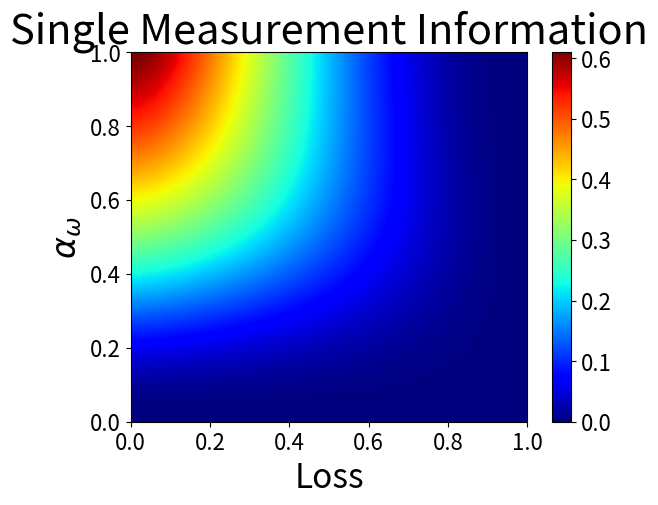

Write Python code to recreate this figure.
"""This code calculates and plots the infromation transffered by a single
quantum state measured in the correct basis in our protocol.

This calculation is done under the two assumptions:
1. Low Amplification - we assume that the squeezing in the non-linear crystals
    was low (small alpha) such that the quantum state will contain one
    (signal, idler) pair at most.
    Here we will show also the results for large alpha but these results
    should be viewed carefully.
2. Randomaly Chosen Phase - we assume that Alice created the state with a
    random phase between 0, pi/2, pi and 3pi/2. Specifically, we assume that
    in the correct basis (Without loss of generality, [0, pi]) the
    probabilities are:
    >> P(phi = 0) = P(phi = pi) = 0.5 
    These probabilities are the standard probabilities for most QKD protocols.
"""

import numpy as np
import matplotlib.pyplot as plt

from tqdm import tqdm



EPS = 1e-5

# Alice's transmission probabilities
P_ZERO = 0.5
P_PI = 0.5

# The number of samples for the final plot
LOSS_SAMPLES = 25
ALPHA_SAMPLES = 25

def phase_measurement_probs(loss, alpha, zero_phase):
    """
    Calculates the probabilities to measure different cases for a given phase.

            Parameters:
                    loss (float): A float between 0 and 1 represents the loss
                        in the setup (the loss in the intensity).
                    alpha (float): A float between 0 and 1 represents the 
                        field squeezing.
                    zero_phase (boolean) : A boolean represents Alice's phase.
                        zero_phase = True -> phase = 0
                        zero_phase = False -> phase = pi
            Returns:
                    probs (np.array): A numpy array with the probabilities to
                        measure the 4 different cases: 
                        (signal, idler) = (1, 1), (1, 0), (0, 1) or (0, 0)
    """
    # Calculating the transmission coefficient
    trans = 1 - loss
    # Calculating the unnormalized probabilities
    p_1_1 = (trans + 1) ** 2 if zero_phase else (trans - 1) ** 2
    p_1_0 = loss * trans
    p_0_1 = loss * trans
    p_0_0 = (loss - (1/alpha)) ** 2
    # Normalizing the probabilities
    sum_p = p_1_1 + p_1_0 + p_0_1 + p_0_0
    p_1_1 /= sum_p
    p_1_0 /= sum_p
    p_0_1 /= sum_p
    p_0_0 /= sum_p
    # Creating the final array
    probs = np.array([p_1_1, p_1_0, p_0_1, p_0_0])
    return probs

def single_state_information(loss, alpha):
    """
    Calculates the infromation transffered by a single quantum state.

            Parameters:
                    loss (float): A float between 0 and 1 represents the loss
                        in the setup (the loss in the intensity).
                    alpha (float): A float between 0 and 1 represents the 
                        field squeezing.
            Returns:
                    information (float): The calculated information (in bits).
    """
    # The probabilities to measure each case in each transmission 
    z_measure_probs = P_ZERO*phase_measurement_probs(loss, alpha, zero_phase=True)
    pi_measure_probs = P_PI*phase_measurement_probs(loss, alpha, zero_phase=False)

    # The total measurement probabilities
    measure_probs = z_measure_probs + pi_measure_probs

    # The mutual information between the input and output of the channel
    z_info = z_measure_probs * np.log2(z_measure_probs / (P_ZERO * measure_probs))
    pi_info = pi_measure_probs * np.log2(pi_measure_probs / (P_PI * measure_probs))

    information = np.sum(z_info + pi_info)
    
    return information

loss_array = np.linspace(EPS, 1-EPS, LOSS_SAMPLES)
alpha_array = np.linspace(EPS, 1, ALPHA_SAMPLES) # Number of photons in a detection time

info_array = np.zeros((ALPHA_SAMPLES, LOSS_SAMPLES))

for loss_ind, loss in enumerate(tqdm(loss_array)):
    for alpha_ind, alpha in enumerate(alpha_array):
        info_array[alpha_ind, loss_ind] = single_state_information(loss, alpha)

plt.ioff()
plt.imshow(info_array[::-1, :], extent=[0, 1, 0, 1], aspect="auto", 
           cmap='jet', interpolation='bilinear')
cb = plt.colorbar()
cb.ax.tick_params(labelsize=16)
plt.xlabel('Loss', fontsize=24)
plt.ylabel(r'$\alpha_{\omega}$', fontsize=24)
plt.title('Single Measurement Information', fontsize=30)
plt.xticks(fontsize=16, rotation=0)
plt.yticks(fontsize=16, rotation=0)
plt.show()
